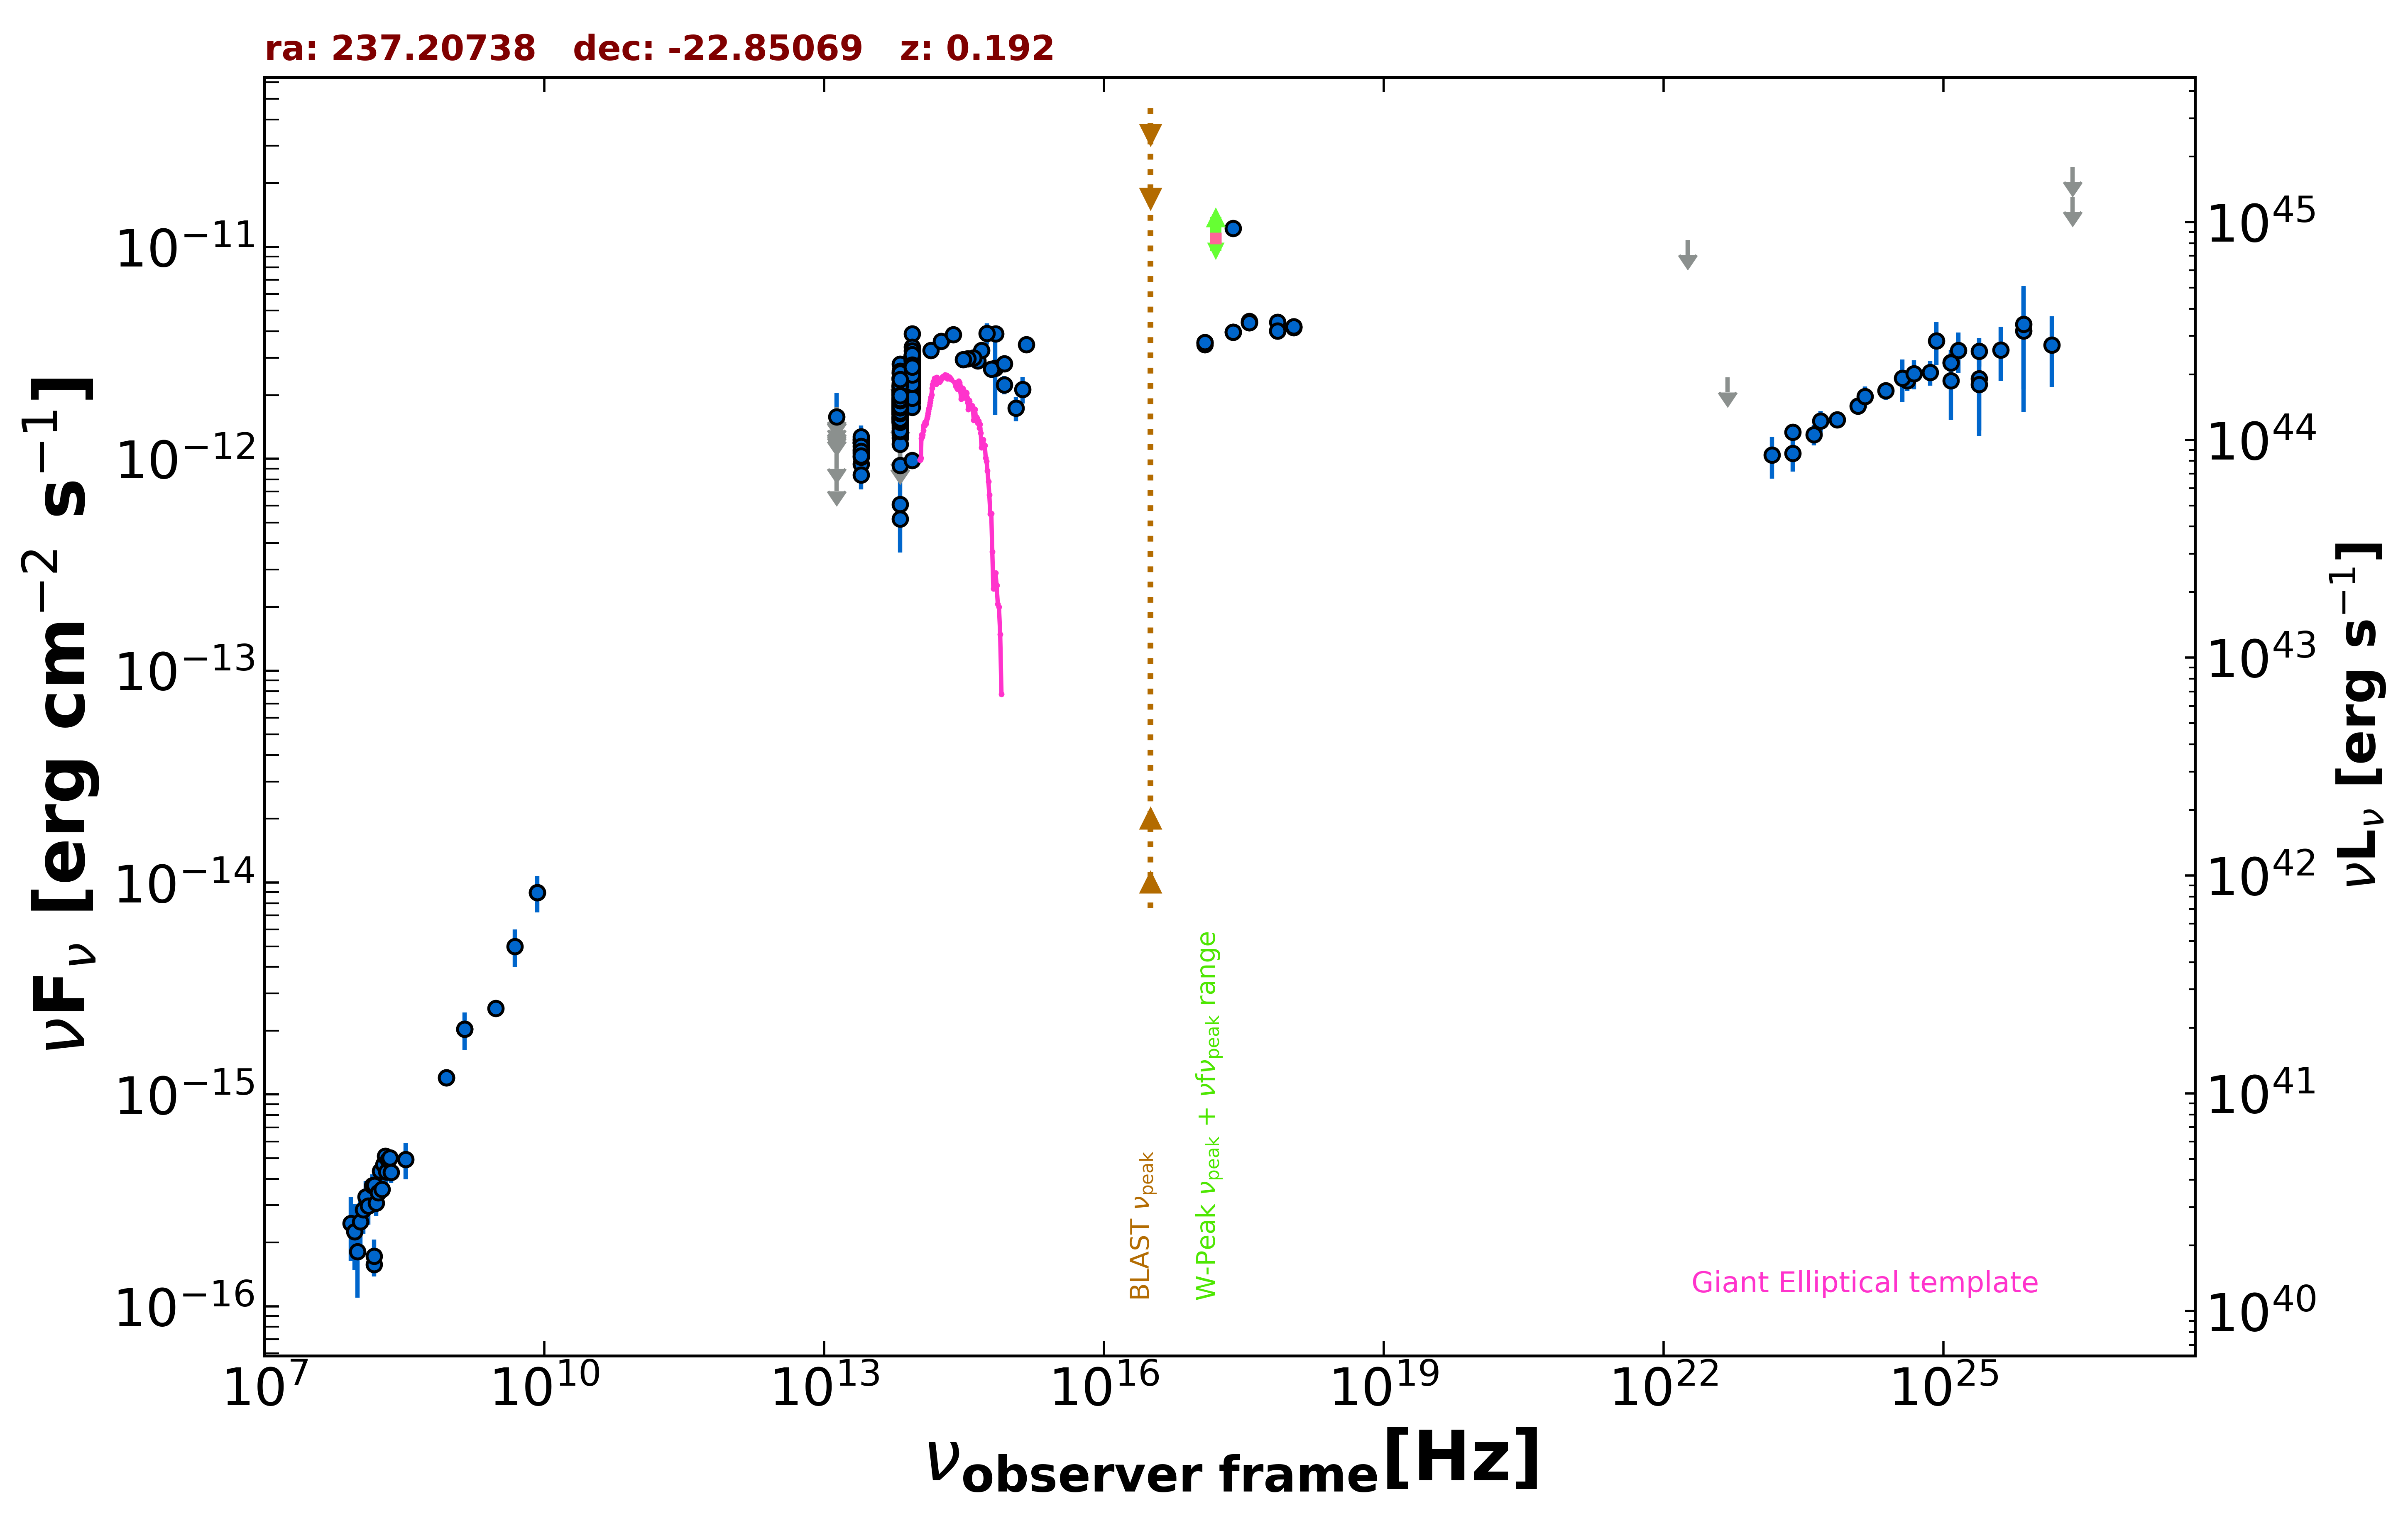

The file beside this chart, header and first rows:
freq., flux, err_flux, MJD_start, MJD_end, flag, catalog, reference
1.400e+09, 2.031e-15, 6.150e-17, 55000, 55000, , NVSS, Condon et al. 1998  AJ  115  1693
8.870e+08, 1.201e-15, 9.000e-17, 55000, 55000, , RACS, Hale et al. 2021  PASA  38  e058
8.870e+08, 1.201e-15, 9.000e-17, 55000, 55000, , RACS, Hale et al. 2021  PASA  38  e058
3.000e+09, 2.548e-15, 2.550e-17, 55000, 55000, , VLASSQL, Gordon et al. 2021  ApJS  255  30
2.418e+17, 1.226e-11, 6.850e-13, 55000, 55000, , RASS, Boller et al. 2016  A&A  103  1
2.418e+17, 3.971e-12, 1.900e-13, 55468, 55469, , 1OUSX, Giommi et al. in preparation
1.209e+17, 3.543e-12, 1.990e-13, 55468, 55469, , 1OUSX, Giommi et al. in preparation
3.627e+17, 4.399e-12, 1.820e-13, 55468, 55469, , 1OUSX, Giommi et al. in preparation
7.253e+17, 4.009e-12, 1.120e-13, 55468, 55469, , 1OUSX, Giommi et al. in preparation
1.088e+18, 4.204e-12, 2.220e-13, 55468, 55469, , 1OUSX, Giommi et al. in preparation
7.253e+17, 4.413e-12, 1.285e-13, 55000, 55000, , 2SXPS, Evans et al. 2020  ApJS  247  54
1.209e+17, 3.465e-12, 2.050e-13, 55000, 55000, , 2SXPS, Evans et al. 2020  ApJS  247  54
3.627e+17, 4.462e-12, 1.890e-13, 55000, 55000, , 2SXPS, Evans et al. 2020  ApJS  247  54
1.088e+18, 4.172e-12, 2.335e-13, 55000, 55000, , 2SXPS, Evans et al. 2020  ApJS  247  54
1.500e+08, 1.578e-16, 1.640e-17, 55000, 55000, , TGSS150, Intema et al. 2017  A&A  598  A781
8.400e+09, 8.963e-15, 0.000e+00, 55000, 55000, , CRATES, Healey et al. 2007  ApJS  171  61
1.389e+14, 3.256e-12, 2.220e-13, 55000, 55000, , 2MASS, Skrutskie et al. 2006  AJ  131  1163
1.804e+14, 3.591e-12, 2.215e-13, 55000, 55000, , 2MASS, Skrutskie et al. 2006  AJ  131  1163
2.427e+14, 3.860e-12, 1.780e-13, 55000, 55000, , 2MASS, Skrutskie et al. 2006  AJ  131  1163
8.817e+13, 2.201e-12, 5.500e-15, 55000, 55000, , UNWISE, Schlafly et al. 2019  ApJS  240  30
6.517e+13, 1.781e-12, 6.500e-15, 55000, 55000, , UNWISE, Schlafly et al. 2019  ApJS  240  30
8.817e+13, 2.837e-12, 6.250e-14, 55000, 55000, , WISE, Wright et al. 2010  AJ  140  1868
6.517e+13, 2.203e-12, 4.450e-14, 55000, 55000, , WISE, Wright et al. 2010  AJ  140  1868
2.498e+13, 1.105e-12, 5.200e-14, 55000, 55000, , WISE, Wright et al. 2010  AJ  140  1868
1.363e+13, 7.378e-13, 1.609e-13, 55000, 55000, , WISE, Wright et al. 2010  AJ  140  1868
8.817e+13, 2.670e-12, 6.150e-14, 57073, 57073, , NEOWISE, Mainzer et al. 2014  ApJ  792  30
6.517e+13, 2.009e-12, 6.300e-14, 57073, 57073, , NEOWISE, Mainzer et al. 2014  ApJ  792  30
8.817e+13, 2.861e-12, 6.050e-14, 57073, 57073, , NEOWISE, Mainzer et al. 2014  ApJ  792  30
6.517e+13, 2.050e-12, 7.150e-14, 57073, 57073, , NEOWISE, Mainzer et al. 2014  ApJ  792  30
8.817e+13, 2.765e-12, 6.850e-14, 57073, 57073, , NEOWISE, Mainzer et al. 2014  ApJ  792  30
6.517e+13, 2.108e-12, 7.000e-14, 57073, 57073, , NEOWISE, Mainzer et al. 2014  ApJ  792  30
8.817e+13, 2.827e-12, 6.000e-14, 57073, 57073, , NEOWISE, Mainzer et al. 2014  ApJ  792  30
6.517e+13, 2.045e-12, 6.050e-14, 57073, 57073, , NEOWISE, Mainzer et al. 2014  ApJ  792  30
8.817e+13, 2.806e-12, 5.950e-14, 57072, 57072, , NEOWISE, Mainzer et al. 2014  ApJ  792  30
6.517e+13, 1.984e-12, 6.050e-14, 57072, 57072, , NEOWISE, Mainzer et al. 2014  ApJ  792  30
8.817e+13, 2.760e-12, 7.150e-14, 57073, 57073, , NEOWISE, Mainzer et al. 2014  ApJ  792  30
6.517e+13, 2.145e-12, 7.750e-14, 57073, 57073, , NEOWISE, Mainzer et al. 2014  ApJ  792  30
8.817e+13, 2.853e-12, 7.100e-14, 57073, 57073, , NEOWISE, Mainzer et al. 2014  ApJ  792  30
6.517e+13, 2.077e-12, 7.250e-14, 57073, 57073, , NEOWISE, Mainzer et al. 2014  ApJ  792  30
8.817e+13, 2.871e-12, 6.100e-14, 57073, 57073, , NEOWISE, Mainzer et al. 2014  ApJ  792  30
6.517e+13, 2.094e-12, 6.750e-14, 57073, 57073, , NEOWISE, Mainzer et al. 2014  ApJ  792  30
8.817e+13, 2.675e-12, 6.400e-14, 57073, 57073, , NEOWISE, Mainzer et al. 2014  ApJ  792  30
6.517e+13, 2.092e-12, 6.550e-14, 57073, 57073, , NEOWISE, Mainzer et al. 2014  ApJ  792  30
8.817e+13, 2.592e-12, 6.200e-14, 57073, 57073, , NEOWISE, Mainzer et al. 2014  ApJ  792  30
6.517e+13, 2.041e-12, 7.550e-14, 57073, 57073, , NEOWISE, Mainzer et al. 2014  ApJ  792  30
8.817e+13, 2.755e-12, 6.850e-14, 57608, 57608, , NEOWISE, Mainzer et al. 2014  ApJ  792  30
6.517e+13, 2.100e-12, 7.150e-14, 57608, 57608, , NEOWISE, Mainzer et al. 2014  ApJ  792  30
8.817e+13, 2.834e-12, 7.300e-14, 57608, 57608, , NEOWISE, Mainzer et al. 2014  ApJ  792  30
6.517e+13, 2.102e-12, 6.000e-14, 57608, 57608, , NEOWISE, Mainzer et al. 2014  ApJ  792  30
8.817e+13, 2.533e-12, 7.200e-14, 57608, 57608, , NEOWISE, Mainzer et al. 2014  ApJ  792  30
6.517e+13, 1.912e-12, 6.700e-14, 57608, 57608, , NEOWISE, Mainzer et al. 2014  ApJ  792  30
8.817e+13, 3.057e-12, 8.700e-14, 57607, 57607, , NEOWISE, Mainzer et al. 2014  ApJ  792  30
6.517e+13, 2.193e-12, 7.450e-14, 57607, 57607, , NEOWISE, Mainzer et al. 2014  ApJ  792  30
8.817e+13, 3.037e-12, 9.800e-14, 57607, 57607, , NEOWISE, Mainzer et al. 2014  ApJ  792  30
6.517e+13, 2.207e-12, 7.550e-14, 57607, 57607, , NEOWISE, Mainzer et al. 2014  ApJ  792  30
8.817e+13, 2.801e-12, 7.450e-14, 57607, 57607, , NEOWISE, Mainzer et al. 2014  ApJ  792  30
6.517e+13, 2.069e-12, 7.600e-14, 57607, 57607, , NEOWISE, Mainzer et al. 2014  ApJ  792  30
8.817e+13, 2.702e-12, 6.250e-14, 57607, 57607, , NEOWISE, Mainzer et al. 2014  ApJ  792  30
6.517e+13, 1.784e-12, 7.550e-14, 57607, 57607, , NEOWISE, Mainzer et al. 2014  ApJ  792  30
8.817e+13, 2.837e-12, 6.800e-14, 57607, 57607, , NEOWISE, Mainzer et al. 2014  ApJ  792  30
... 572 more rows
